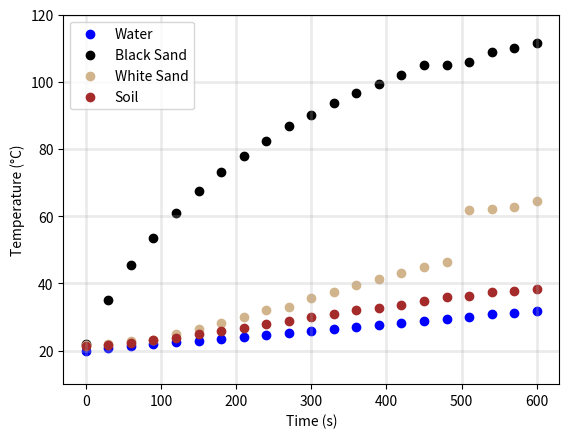

Source code (Python):
# -*- coding: utf-8 -*-
import matplotlib.pyplot as plot

# X var
times = [x for x in range(0, 630, 30)] # 0 - 600, incremented by 30
# Y vars
water_temps = [20, 20.9, 21.5, 21.9, 22.4, 22.8, 23.4, 23.9, 24.5, 25.1, 25.7, 26.3, 26.9, 27.6, 28.2, 28.8, 29.5, 30, 30.8, 31.1, 31.7]
black_sand_temps = [21.9, 35, 45.6, 53.6, 60.9, 67.4, 73, 78, 82.5, 86.8, 90, 93.6, 96.7, 99.2, 101.9, 105, 105, 106, 109, 110, 111.5]
white_sand_temps = [21.7, 22.1, 22.8, 23.1, 25, 26.5, 28.2, 30, 32, 33.1, 35.5, 37.5, 39.5, 41.2, 43, 44.8, 46.5, 61.7, 62, 62.7, 64.6]
soil_temps = [21.4, 21.7, 22.2, 23, 23.8, 24.8, 25.8, 26.8, 27.8, 28.9, 30, 31, 32, 32.8, 33.7, 34.8, 35.8, 36.3, 37.3, 37.7, 38.3]

plot.scatter(x=times, y=water_temps, label='Water', color='blue')
plot.scatter(x=times, y=black_sand_temps, label='Black Sand', color='black')
plot.scatter(x=times, y=white_sand_temps, label='White Sand', color='tan')
plot.scatter(x=times, y=soil_temps, label='Soil', color='brown')
plot.xlabel('Time (s)')
plot.ylabel("Temperature (\N{DEGREE SIGN}C)")
plot.ylim(bottom=10, top=120)
plot.grid('on',alpha=0.25, linewidth=2)

plot.legend()
plot.show()
